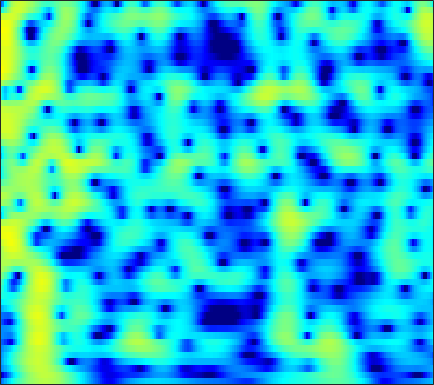

The data file committed next to this chart (first rows):
-12.318, -10.937, -9.2862, -7.8153, -6.8078, -5.5767, -4.4564, -3.6816, -2.7269, -1.8645, -1.0862, -0.55434, 0.084942, 0.64022, 1.0026, 1.4158, 1.7498, 1.9511, 2.1523, 2.2789, 2.3323, 2.3235, 2.2468, 2.0946
-21.61, -18.67, -15.41, -12.69, -10.9, -8.792, -6.946, -5.709, -4.23, -2.926, -1.781, -1.018, -0.1224, 0.6406, 1.131, 1.679, 2.112, 2.364, 2.605, 2.743, 2.779, 2.742, 2.61, 2.387
-11.25, -10.51, -9.387, -8.159, -7.193, -5.886, -4.596, -3.663, -2.49, -1.411, -0.4384, 0.2163, 0.9861, 1.635, 2.041, 2.471, 2.773, 2.916, 2.996, 2.945, 2.765, 2.546, 2.138, 1.602
-10.3, -9.145, -7.692, -6.337, -5.372, -4.154, -3.005, -2.19, -1.175, -0.2473, 0.5879, 1.147, 1.798, 2.335, 2.661, 2.981, 3.17, 3.222, 3.167, 2.964, 2.606, 2.231, 1.574, 0.7287
-10.64, -9.541, -8.138, -6.805, -5.845, -4.619, -3.457, -2.623, -1.577, -0.6101, 0.2666, 0.859, 1.55, 2.124, 2.472, 2.821, 3.032, 3.097, 3.059, 2.874, 2.541, 2.196, 1.609, 0.8821
-11.21, -10.62, -9.8, -8.881, -8.1, -6.918, -5.609, -4.582, -3.204, -1.875, -0.6496, 0.1904, 1.17, 1.982, 2.475, 2.976, 3.294, 3.412, 3.41, 3.23, 2.876, 2.504, 1.877, 1.122
-12.82, -13.31, -14.65, -16.93, -18.76, -17.52, -12.91, -9.758, -6.359, -3.669, -1.502, -0.1487, 1.342, 2.522, 3.216, 3.907, 4.338, 4.495, 4.481, 4.214, 3.689, 3.118, 2.103, 0.7802
-11.02, -11.21, -11.55, -11.83, -11.8, -11.05, -9.422, -7.841, -5.609, -3.489, -1.578, -0.3143, 1.135, 2.314, 3.029, 3.754, 4.219, 4.399, 4.417, 4.179, 3.677, 3.118, 2.122, 0.8084
-10.82, -10.88, -10.81, -10.48, -10, -9.043, -7.757, -6.639, -5.04, -3.418, -1.856, -0.7755, 0.5161, 1.605, 2.277, 2.974, 3.446, 3.649, 3.722, 3.576, 3.224, 2.837, 2.176, 1.39
-13.12, -14.15, -16.1, -18.43, -18.92, -15.9, -11.86, -9.213, -6.272, -3.848, -1.833, -0.5522, 0.8749, 2.022, 2.708, 3.391, 3.825, 3.988, 4, 3.779, 3.337, 2.869, 2.088, 1.15
-12.09, -12.14, -12.48, -12.75, -12.43, -10.89, -8.499, -6.607, -4.248, -2.171, -0.4078, 0.7227, 1.987, 2.989, 3.574, 4.135, 4.455, 4.529, 4.404, 4.016, 3.349, 2.65, 1.408, -0.2447
-9.212, -8.465, -7.589, -6.747, -6.084, -5.105, -4.023, -3.162, -1.974, -0.8046, 0.2994, 1.053, 1.942, 2.679, 3.121, 3.549, 3.779, 3.813, 3.671, 3.301, 2.693, 2.069, 1.008, -0.3209
-6.243, -5.907, -5.458, -4.982, -4.59, -3.995, -3.313, -2.74, -1.919, -1.062, -0.2047, 0.4139, 1.185, 1.86, 2.276, 2.708, 2.976, 3.066, 3.028, 2.809, 2.408, 2.004, 1.334, 0.5496
-4.218, -4.497, -4.883, -5.207, -5.357, -5.328, -4.975, -4.488, -3.592, -2.527, -1.395, -0.5598, 0.4834, 1.395, 1.98, 2.613, 3.058, 3.262, 3.361, 3.262, 2.971, 2.629, 2.022, 1.256
-3.054, -4.194, -6.057, -8.395, -10.43, -12.94, -13.11, -11.35, -8.476, -5.831, -3.55, -2.051, -0.3125, 1.145, 2.058, 3.029, 3.733, 4.089, 4.33, 4.315, 4.044, 3.667, 2.929, 1.92
-1.819, -3.25, -5.645, -8.67, -11.33, -14.72, -15.85, -14.83, -12.32, -9.321, -6.25, -4.134, -1.685, 0.3317, 1.567, 2.859, 3.787, 4.256, 4.604, 4.646, 4.388, 4.011, 3.254, 2.192
0.2249, -0.7985, -2.452, -4.45, -6.205, -9.045, -13.03, -18.06, -24.14, -13.36, -7.715, -4.83, -1.974, 0.1619, 1.394, 2.638, 3.48, 3.884, 4.146, 4.114, 3.819, 3.431, 2.716, 1.783
1.766, 1.314, 0.5845, -0.3003, -1.029, -2.011, -2.856, -3.256, -3.302, -2.707, -1.672, -0.7979, 0.3405, 1.317, 1.906, 2.487, 2.826, 2.926, 2.853, 2.56, 2.037, 1.514, 0.6371, -0.4006
1.939, 2.019, 2.014, 1.91, 1.793, 1.6, 1.424, 1.324, 1.254, 1.269, 1.347, 1.427, 1.529, 1.591, 1.583, 1.486, 1.272, 1.019, 0.5521, -0.07989, -0.9027, -1.656, -2.853, -4.291
1.535, 2.085, 2.635, 3.003, 3.167, 3.255, 3.21, 3.107, 2.892, 2.591, 2.213, 1.889, 1.396, 0.8416, 0.4081, -0.1986, -0.832, -1.321, -2.02, -2.808, -3.713, -4.521, -5.825, -7.47
1.486, 2.461, 3.406, 4.021, 4.288, 4.423, 4.324, 4.107, 3.631, 2.951, 2.077, 1.297, 0.1156, -1.181, -2.18, -3.446, -4.489, -5.078, -5.626, -6.021, -6.432, -6.817, -7.514, -8.471
2.917, 3.687, 4.442, 4.897, 5.056, 5.035, 4.76, 4.371, 3.608, 2.543, 1.126, -0.2032, -2.388, -5.149, -7.721, -11.73, -14.96, -14.89, -12.95, -11.27, -10.2, -9.719, -9.327, -9.202
4.369, 4.641, 4.909, 5.022, 5, 4.808, 4.398, 3.939, 3.097, 1.959, 0.4653, -0.9159, -3.193, -6.047, -8.605, -12.41, -15.36, -15.84, -15.12, -14.4, -13.85, -13.36, -12.42, -11.29
4.516, 4.506, 4.494, 4.468, 4.407, 4.235, 3.922, 3.584, 2.967, 2.132, 1.087, 0.148, -1.312, -2.963, -4.32, -6.213, -8.169, -9.737, -12.2, -15.77, -22.52, -29.81, -18.99, -13.56
2.347, 2.287, 2.439, 2.73, 2.929, 3.097, 3.126, 3.043, 2.808, 2.445, 1.956, 1.509, 0.8075, -0.02636, -0.7455, -1.804, -3.016, -4.034, -5.486, -6.985, -8.153, -8.442, -7.838, -6.57
-7.443, -5.776, -3.005, -1.123, -0.228, 0.4583, 0.7323, 0.77, 0.7418, 0.7411, 0.8031, 0.8994, 1.014, 1.056, 1.024, 0.8395, 0.537, 0.2492, -0.1697, -0.5665, -0.8596, -0.9622, -0.9432, -0.7244
-5.513, -4.848, -3.286, -2.212, -1.867, -2.034, -2.877, -3.84, -5.174, -5.512, -4.245, -2.858, -1.139, 0.1822, 0.8963, 1.524, 1.85, 1.939, 1.881, 1.7, 1.454, 1.252, 1.018, 0.8656
1.501, 1.161, 0.7748, 0.2834, -0.2772, -1.467, -3.416, -5.613, -10.03, -12.55, -7.703, -4.495, -1.585, 0.3329, 1.298, 2.149, 2.571, 2.653, 2.494, 2.056, 1.368, 0.7125, -0.2707, -1.254
2.515, 2.304, 1.972, 1.583, 1.221, 0.6496, -0.01049, -0.4968, -0.9562, -1.005, -0.5654, -0.016, 0.7917, 1.523, 1.929, 2.259, 2.307, 2.144, 1.659, 0.8009, -0.4904, -1.822, -4.313, -8.207
0.685, 0.7663, 0.8688, 0.9436, 0.971, 0.9811, 0.9818, 0.9811, 1.024, 1.122, 1.286, 1.422, 1.624, 1.764, 1.819, 1.756, 1.525, 1.22, 0.6219, -0.2175, -1.308, -2.298, -3.836, -5.431
-2.284, -1.719, -0.9862, -0.3604, 0.04321, 0.4809, 0.8312, 1.053, 1.292, 1.492, 1.647, 1.743, 1.817, 1.816, 1.755, 1.573, 1.259, 0.9336, 0.3663, -0.3072, -1.055, -1.629, -2.325, -2.851
-5.654, -4.115, -2.507, -1.298, -0.591, 0.1355, 0.6578, 0.9559, 1.26, 1.499, 1.696, 1.83, 1.953, 2.023, 1.996, 1.86, 1.56, 1.214, 0.5883, -0.2208, -1.179, -1.925, -2.799, -3.332
-5.464, -3.884, -2.248, -1.026, -0.3637, 0.2419, 0.56, 0.6592, 0.7059, 0.7601, 0.9227, 1.141, 1.551, 1.973, 2.232, 2.422, 2.348, 2.083, 1.411, 0.2619, -1.491, -3.339, -6.774, -10.87
-4.09, -3.074, -1.886, -0.9575, -0.5582, -0.4546, -0.8613, -1.532, -2.872, -4.342, -4.755, -3.882, -1.965, -0.1384, 0.957, 1.988, 2.55, 2.683, 2.455, 1.767, 0.5856, -0.6726, -2.683, -4.311
-7.854, -5.712, -3.636, -2.374, -1.901, -1.906, -2.687, -3.865, -6.538, -11, -14.32, -10.74, -6.013, -3.005, -1.426, 0.05081, 1.064, 1.58, 1.986, 2.145, 2.099, 1.98, 1.795, 1.73
-6.52, -4.733, -2.914, -1.77, -1.28, -1.084, -1.37, -1.839, -2.651, -3.454, -3.913, -3.931, -3.615, -3.034, -2.519, -1.755, -0.9271, -0.3051, 0.5034, 1.197, 1.748, 2.085, 2.415, 2.633
-0.6804, -0.127, 0.5402, 1.006, 1.196, 1.213, 0.9683, 0.6164, -0.04389, -0.8914, -1.907, -2.761, -4.069, -5.408, -6.202, -6.282, -5.137, -3.849, -2.115, -0.6364, 0.5227, 1.179, 1.821, 2.198
2.479, 2.752, 3.011, 3.14, 3.122, 2.93, 2.536, 2.095, 1.279, 0.1671, -1.337, -2.814, -5.461, -9.584, -14.9, -21.59, -11.57, -7.74, -4.543, -2.462, -1.04, -0.2904, 0.3868, 0.7642
3.439, 3.607, 3.724, 3.718, 3.627, 3.376, 2.961, 2.538, 1.811, 0.8803, -0.2544, -1.251, -2.681, -4.094, -4.968, -5.503, -5.256, -4.713, -3.85, -3.056, -2.422, -2.051, -1.723, -1.568
3.557, 3.658, 3.703, 3.646, 3.547, 3.324, 2.994, 2.672, 2.155, 1.529, 0.8216, 0.2457, -0.5552, -1.336, -1.877, -2.501, -2.998, -3.298, -3.643, -3.91, -4.111, -4.201, -4.242, -4.227
3.523, 3.542, 3.528, 3.45, 3.356, 3.186, 2.959, 2.759, 2.436, 2.057, 1.611, 1.233, 0.6524, -0.003969, -0.5498, -1.393, -2.369, -3.224, -4.53, -5.974, -7.367, -8.12, -8.308, -7.705
3.155, 3.054, 2.919, 2.811, 2.73, 2.634, 2.542, 2.47, 2.359, 2.234, 2.07, 1.907, 1.617, 1.188, 0.7364, -0.07527, -1.227, -2.384, -4.477, -7.597, -12.87, -21.51, -20, -11.56
1.369, 0.9465, 0.5557, 0.4353, 0.4698, 0.558, 0.6386, 0.6811, 0.8006, 1.019, 1.349, 1.62, 1.945, 2.111, 2.086, 1.829, 1.26, 0.6134, -0.5466, -2.006, -3.512, -4.353, -4.6, -3.965
-4.099, -6.544, -7.696, -6.049, -4.776, -3.948, -4.049, -4.506, -5.001, -4.418, -2.712, -1.266, 0.3754, 1.614, 2.284, 2.838, 3.083, 3.088, 2.91, 2.589, 2.22, 1.957, 1.643, 1.381
-4.224, -6.96, -8.416, -6.741, -5.681, -5.465, -6.859, -9.294, -16.04, -15.01, -7.651, -4.449, -1.632, 0.2378, 1.259, 2.26, 2.967, 3.348, 3.683, 3.851, 3.851, 3.749, 3.459, 2.981
2.034, 1.268, 0.4244, -0.2295, -0.69, -1.392, -2.251, -2.944, -3.676, -3.837, -3.433, -2.936, -2.216, -1.504, -0.9694, -0.1883, 0.6319, 1.247, 1.984, 2.548, 2.884, 2.968, 2.851, 2.434
4.828, 4.36, 3.708, 3.02, 2.479, 1.71, 0.8801, 0.22, -0.705, -1.686, -2.772, -3.703, -5.134, -6.531, -7.09, -6.456, -4.65, -3.166, -1.46, -0.1788, 0.6838, 1.066, 1.244, 1.063
5.576, 5.269, 4.777, 4.188, 3.684, 2.915, 2.017, 1.249, 0.07088, -1.358, -3.152, -4.866, -8.024, -13.11, -19.26, -15.74, -9.437, -6.587, -4.018, -2.304, -1.186, -0.6563, -0.314, -0.3332
5.099, 4.953, 4.642, 4.198, 3.775, 3.09, 2.268, 1.559, 0.4884, -0.7279, -2.087, -3.171, -4.589, -5.787, -6.314, -6.259, -5.494, -4.683, -3.595, -2.647, -1.93, -1.563, -1.309, -1.329
4.293, 4.343, 4.25, 3.971, 3.643, 3.061, 2.328, 1.692, 0.7484, -0.256, -1.274, -1.992, -2.824, -3.455, -3.75, -3.862, -3.695, -3.439, -2.969, -2.479, -2.04, -1.791, -1.595, -1.599
3.869, 4.132, 4.231, 4.06, 3.771, 3.184, 2.389, 1.675, 0.6031, -0.5513, -1.71, -2.526, -3.485, -4.157, -4.429, -4.503, -4.261, -3.927, -3.354, -2.733, -2.153, -1.778, -1.412, -1.229
4.19, 4.539, 4.675, 4.472, 4.107, 3.35, 2.294, 1.316, -0.2229, -2.009, -3.967, -5.493, -7.396, -8.758, -9.166, -8.819, -7.734, -6.68, -5.275, -3.953, -2.814, -2.095, -1.333, -0.7951
4.899, 5.117, 5.106, 4.756, 4.261, 3.283, 1.916, 0.61, -1.55, -4.274, -7.659, -10.79, -16.04, -23.56, -27.62, -19.79, -14.39, -11.5, -8.447, -6.102, -4.259, -3.16, -1.97, -1.062
5.369, 5.41, 5.255, 4.822, 4.299, 3.292, 1.88, 0.5068, -1.81, -4.805, -8.676, -12.35, -18.55, -26.18, -27.84, -21.74, -16.25, -13.08, -9.886, -7.503, -5.694, -4.572, -3.308, -2.22
5.122, 5.099, 4.971, 4.687, 4.341, 3.651, 2.647, 1.653, -0.04432, -2.193, -4.835, -7.118, -10.39, -13.1, -13.79, -12.8, -11.03, -9.806, -8.507, -7.665, -7.132, -6.741, -6.004, -4.836
3.006, 3.049, 3.258, 3.535, 3.681, 3.712, 3.481, 3.117, 2.366, 1.35, 0.1217, -0.8559, -2.124, -3.228, -3.87, -4.465, -4.935, -5.366, -6.179, -7.615, -10.1, -13.16, -16.93, -11.97
-4.55, -4.087, -2.013, 0.1157, 1.375, 2.567, 3.26, 3.505, 3.534, 3.272, 2.788, 2.323, 1.623, 0.8565, 0.2627, -0.5534, -1.428, -2.161, -3.358, -4.867, -6.707, -8.113, -8.927, -7.553
-12.44, -10.7, -5.74, -2.232, -0.3895, 1.334, 2.439, 2.95, 3.301, 3.337, 3.131, 2.838, 2.304, 1.667, 1.135, 0.3782, -0.4012, -0.9737, -1.736, -2.438, -3.007, -3.276, -3.353, -3.087
